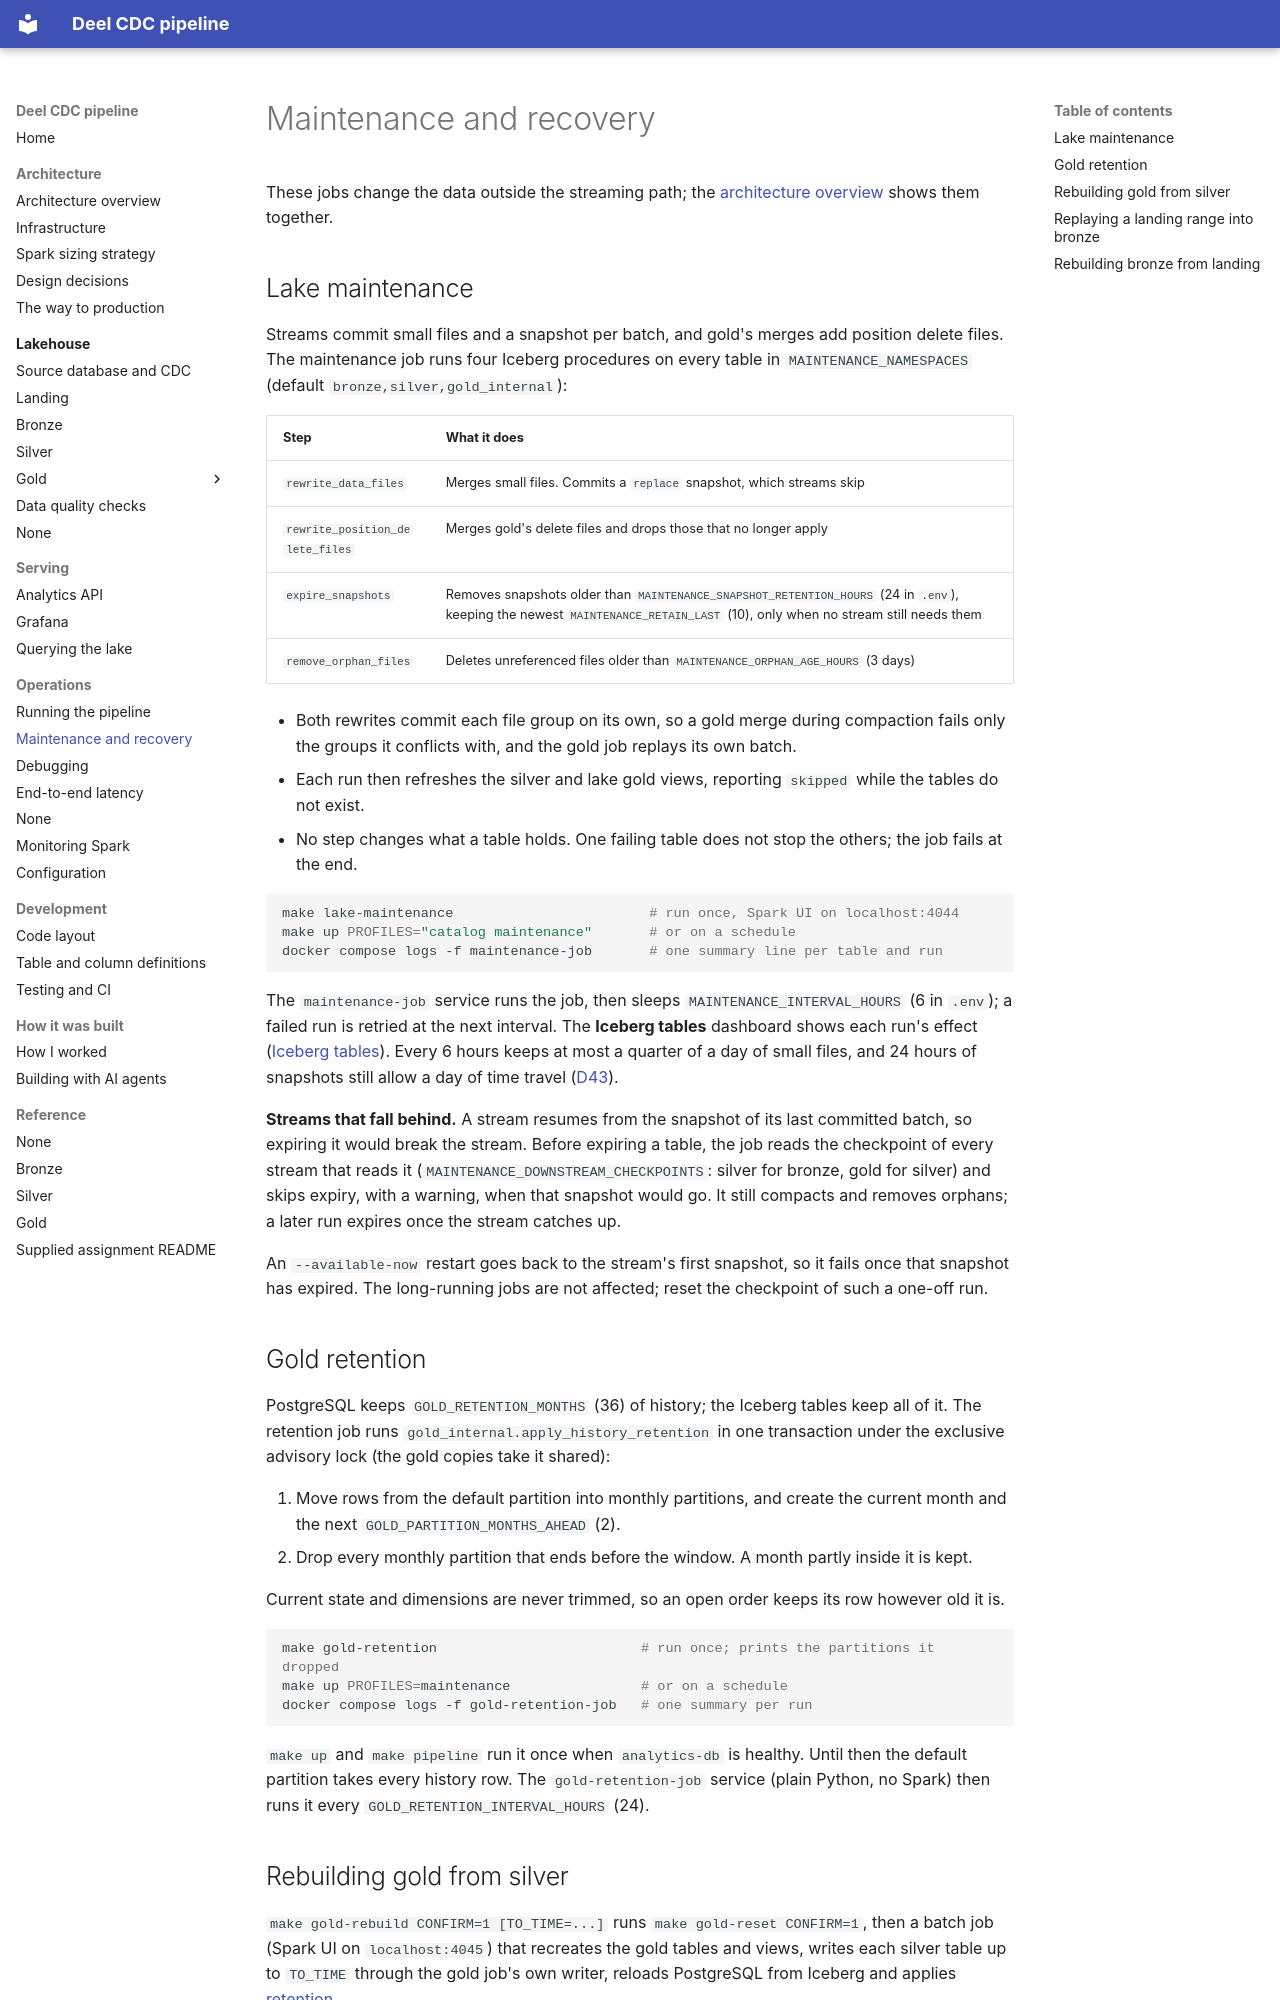

repository: jonathan5p/deel-home-task · page: operations/maintenance-and-recovery/index.html · generator: mkdocs

# Maintenance and recovery

These jobs change the data outside the streaming path; the [architecture overview](../architecture/overview.md#operations) shows them together.

## Lake maintenance

Streams commit small files and a snapshot per batch, and gold's merges add position delete files. The maintenance job runs four Iceberg procedures on every table in `MAINTENANCE_NAMESPACES` (default `bronze,silver,gold_internal`):

| Step | What it does |
| --- | --- |
| `rewrite_data_files` | Merges small files. Commits a `replace` snapshot, which streams skip |
| `rewrite_position_delete_files` | Merges gold's delete files and drops those that no longer apply |
| `expire_snapshots` | Removes snapshots older than `MAINTENANCE_SNAPSHOT_RETENTION_HOURS` (24 in `.env`), keeping the newest `MAINTENANCE_RETAIN_LAST` (10), only when no stream still needs them |
| `remove_orphan_files` | Deletes unreferenced files older than `MAINTENANCE_ORPHAN_AGE_HOURS` (3 days) |

- Both rewrites commit each file group on its own, so a gold merge during compaction fails only the groups it conflicts with, and the gold job replays its own batch.
- Each run then refreshes the silver and lake gold views, reporting `skipped` while the tables do not exist.
- No step changes what a table holds. One failing table does not stop the others; the job fails at the end.

```sh
make lake-maintenance                        # run once, Spark UI on localhost:4044
make up PROFILES="catalog maintenance"       # or on a schedule
docker compose logs -f maintenance-job       # one summary line per table and run
```

The `maintenance-job` service runs the job, then sleeps `MAINTENANCE_INTERVAL_HOURS` (6 in `.env`); a failed run is retried at the next interval. The **Iceberg tables** dashboard shows each run's effect ([Iceberg tables](monitoring.md#iceberg-tables)). Every 6 hours keeps at most a quarter of a day of small files, and 24 hours of snapshots still allow a day of time travel ([D43](../architecture/decisions.md#d43--cluster-sizing-and-triggers-from-measured-metrics)).

**Streams that fall behind.** A stream resumes from the snapshot of its last committed batch, so expiring it would break the stream. Before expiring a table, the job reads the checkpoint of every stream that reads it (`MAINTENANCE_DOWNSTREAM_CHECKPOINTS`: silver for bronze, gold for silver) and skips expiry, with a warning, when that snapshot would go. It still compacts and removes orphans; a later run expires once the stream catches up.

An `--available-now` restart goes back to the stream's first snapshot, so it fails once that snapshot has expired. The long-running jobs are not affected; reset the checkpoint of such a one-off run.

## Gold retention

PostgreSQL keeps `GOLD_RETENTION_MONTHS` (36) of history; the Iceberg tables keep all of it. The retention job runs `gold_internal.apply_history_retention` in one transaction under the exclusive advisory lock (the gold copies take it shared):

1. Move rows from the default partition into monthly partitions, and create the current month and the next `GOLD_PARTITION_MONTHS_AHEAD` (2).
2. Drop every monthly partition that ends before the window. A month partly inside it is kept.

Current state and dimensions are never trimmed, so an open order keeps its row however old it is.

```sh
make gold-retention                         # run once; prints the partitions it dropped
make up PROFILES=maintenance                # or on a schedule
docker compose logs -f gold-retention-job   # one summary per run
```

`make up` and `make pipeline` run it once when `analytics-db` is healthy. Until then the default partition takes every history row. The `gold-retention-job` service (plain Python, no Spark) then runs it every `GOLD_RETENTION_INTERVAL_HOURS` (24).
